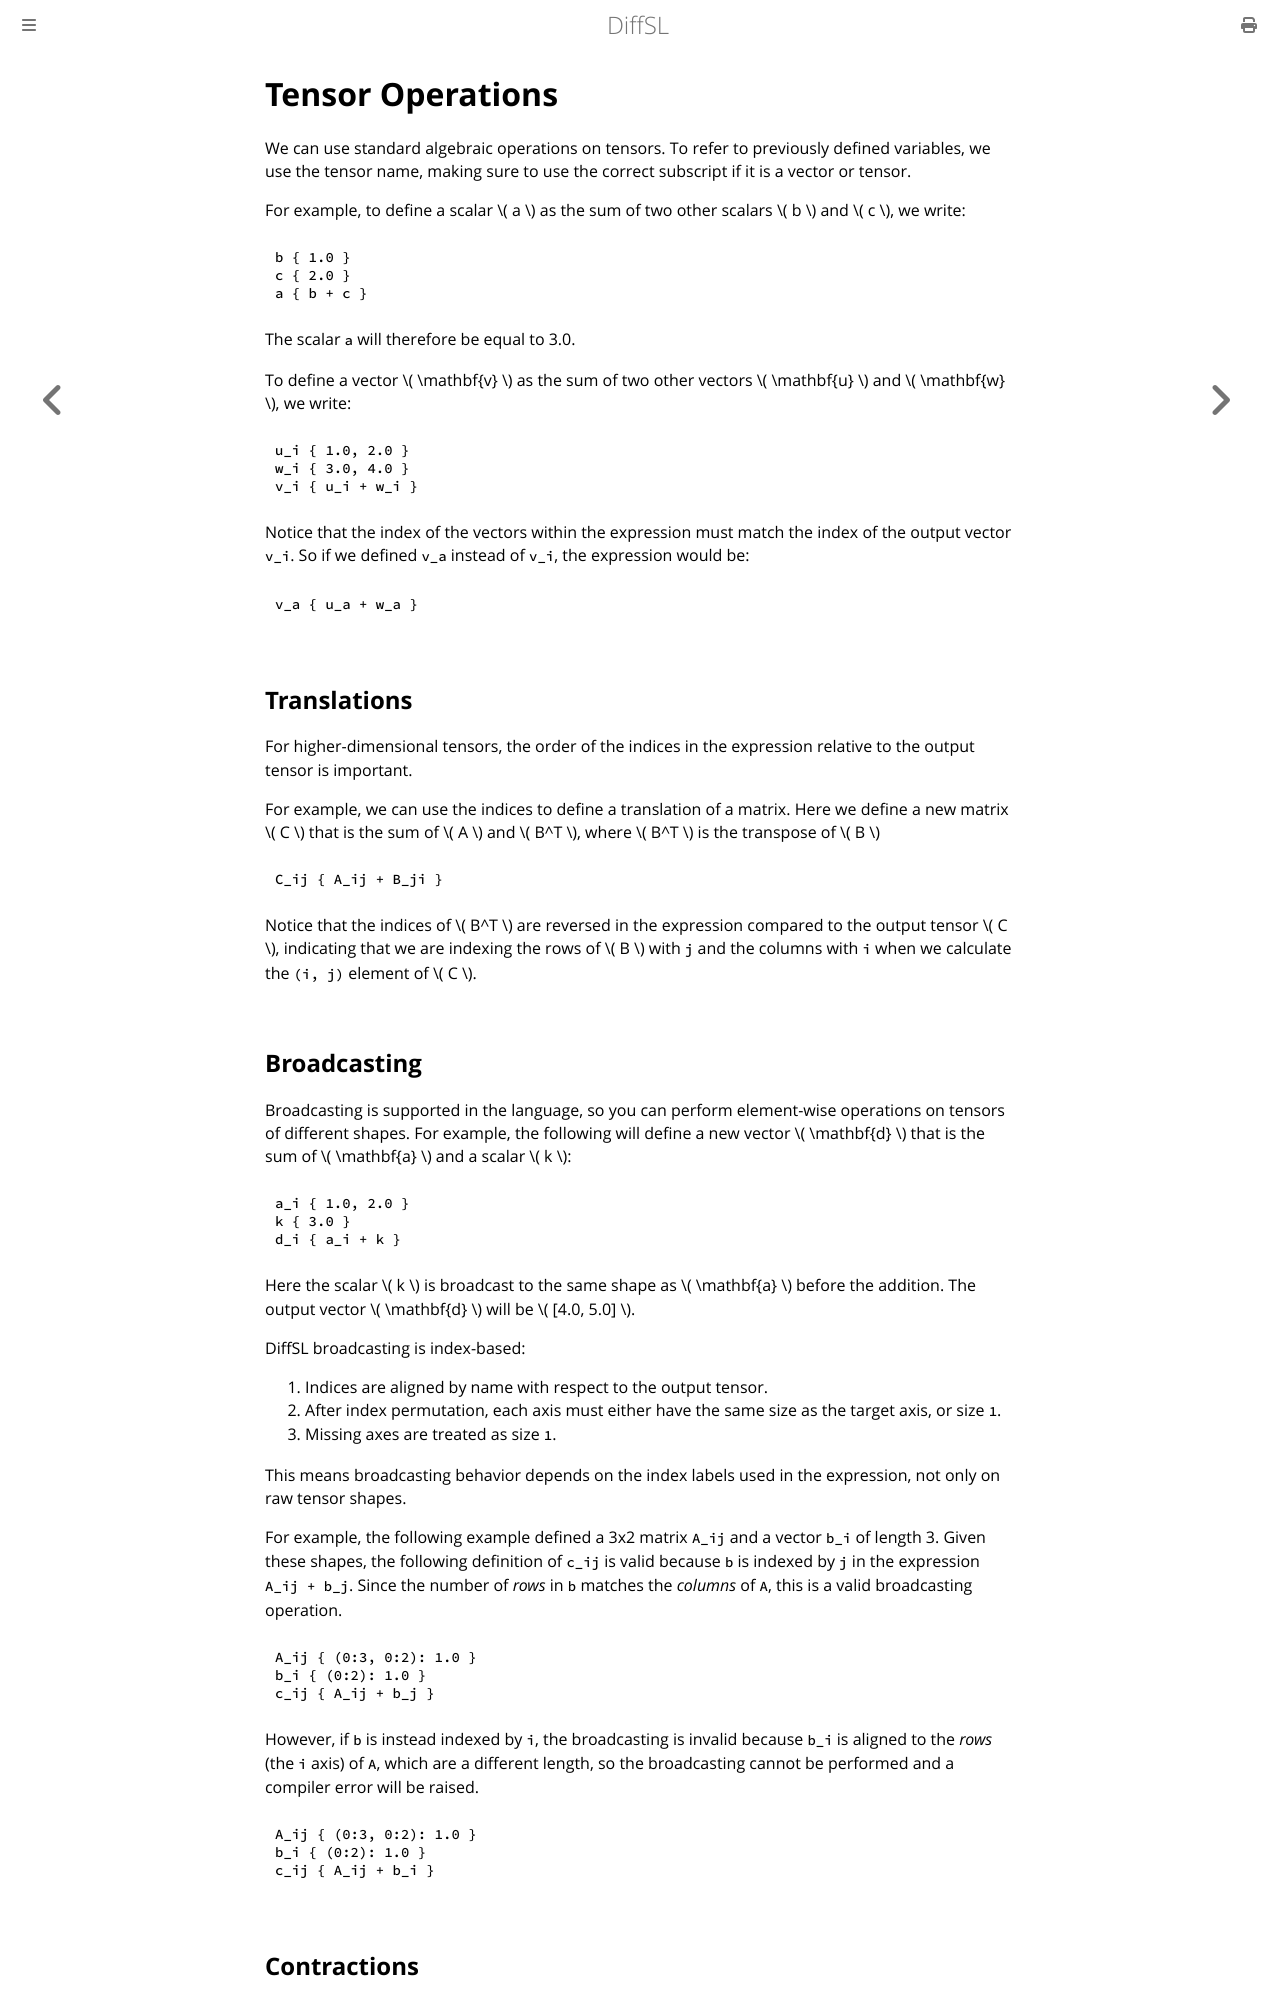

repository: martinjrobins/diffsl · page: operations.html · generator: mdbook

# Tensor Operations

We can use standard algebraic operations on tensors. To refer to previously
defined variables, we use the tensor name, making sure to use the correct
subscript if it is a vector or tensor.

For example, to define a scalar \\( a \\) as the sum of two other scalars
\\( b \\) and \\( c \\), we write:

```diffsl
b { 1.0 }
c { 2.0 }
a { b + c }
```

The scalar `a` will therefore be equal to 3.0.

To define a vector \\( \mathbf{v} \\) as the sum of two other vectors
\\( \mathbf{u} \\) and \\( \mathbf{w} \\), we write:

```diffsl
u_i { 1.0, 2.0 }
w_i { 3.0, 4.0 }
v_i { u_i + w_i }
```

Notice that the index of the vectors within the expression must match the index of the output vector `v_i`.
So if we defined `v_a` instead of `v_i`, the expression would be:

```diffsl
v_a { u_a + w_a }
```

## Translations

For higher-dimensional tensors, the order of the indices in the expression relative to the output tensor is important.

For example, we can use the indices to define a translation of a matrix. Here we define a new matrix \\( C \\) that is the sum of \\( A \\) and \\( B^T \\),
where \\( B^T \\) is the transpose of \\( B \\)

```diffsl
C_ij { A_ij + B_ji }
```

Notice that the indices of \\( B^T \\) are reversed in the expression compared to the output tensor \\( C \\), indicating that we are indexing the rows of \\( B \\) with `j` and the columns with `i` when we calculate the `(i, j)` element of \\( C \\).

## Broadcasting

Broadcasting is supported in the language, so you can perform element-wise operations on tensors of different shapes. For example, the following will define a new vector \\( \mathbf{d} \\) that is the sum of \\( \mathbf{a} \\) and a scalar \\( k \\):

```diffsl
a_i { 1.0, 2.0 }
k { 3.0 }
d_i { a_i + k }
```

Here the scalar \\( k \\) is broadcast to the same shape as \\( \mathbf{a} \\) before the addition. The output vector \\( \mathbf{d} \\) will be \\( [4.0, 5.0] \\).

DiffSL broadcasting is index-based:

1. Indices are aligned by name with respect to the output tensor.
2. After index permutation, each axis must either have the same size as the target axis, or size `1`.
3. Missing axes are treated as size `1`.

This means broadcasting behavior depends on the index labels used in the expression, not only on raw tensor shapes.

For example, the following example defined a 3x2 matrix `A_ij` and a vector `b_i` of length 3. Given these shapes, the following definition
of `c_ij` is valid because `b` is indexed by `j` in the expression `A_ij + b_j`. Since the number of *rows* in `b` matches the *columns* of `A`,
this is a valid broadcasting operation.

```diffsl
A_ij { (0:3, 0:2): 1.0 }
b_i { (0:2): 1.0 }
c_ij { A_ij + b_j }
```

However, if `b` is instead indexed by `i`, the broadcasting is invalid because `b_i` is aligned to the *rows* (the `i` axis) of `A`, which are a different length, so the broadcasting cannot be performed and a compiler error will be raised.

```diffsl
A_ij { (0:3, 0:2): 1.0 }
b_i { (0:2): 1.0 }
c_ij { A_ij + b_i }
```
